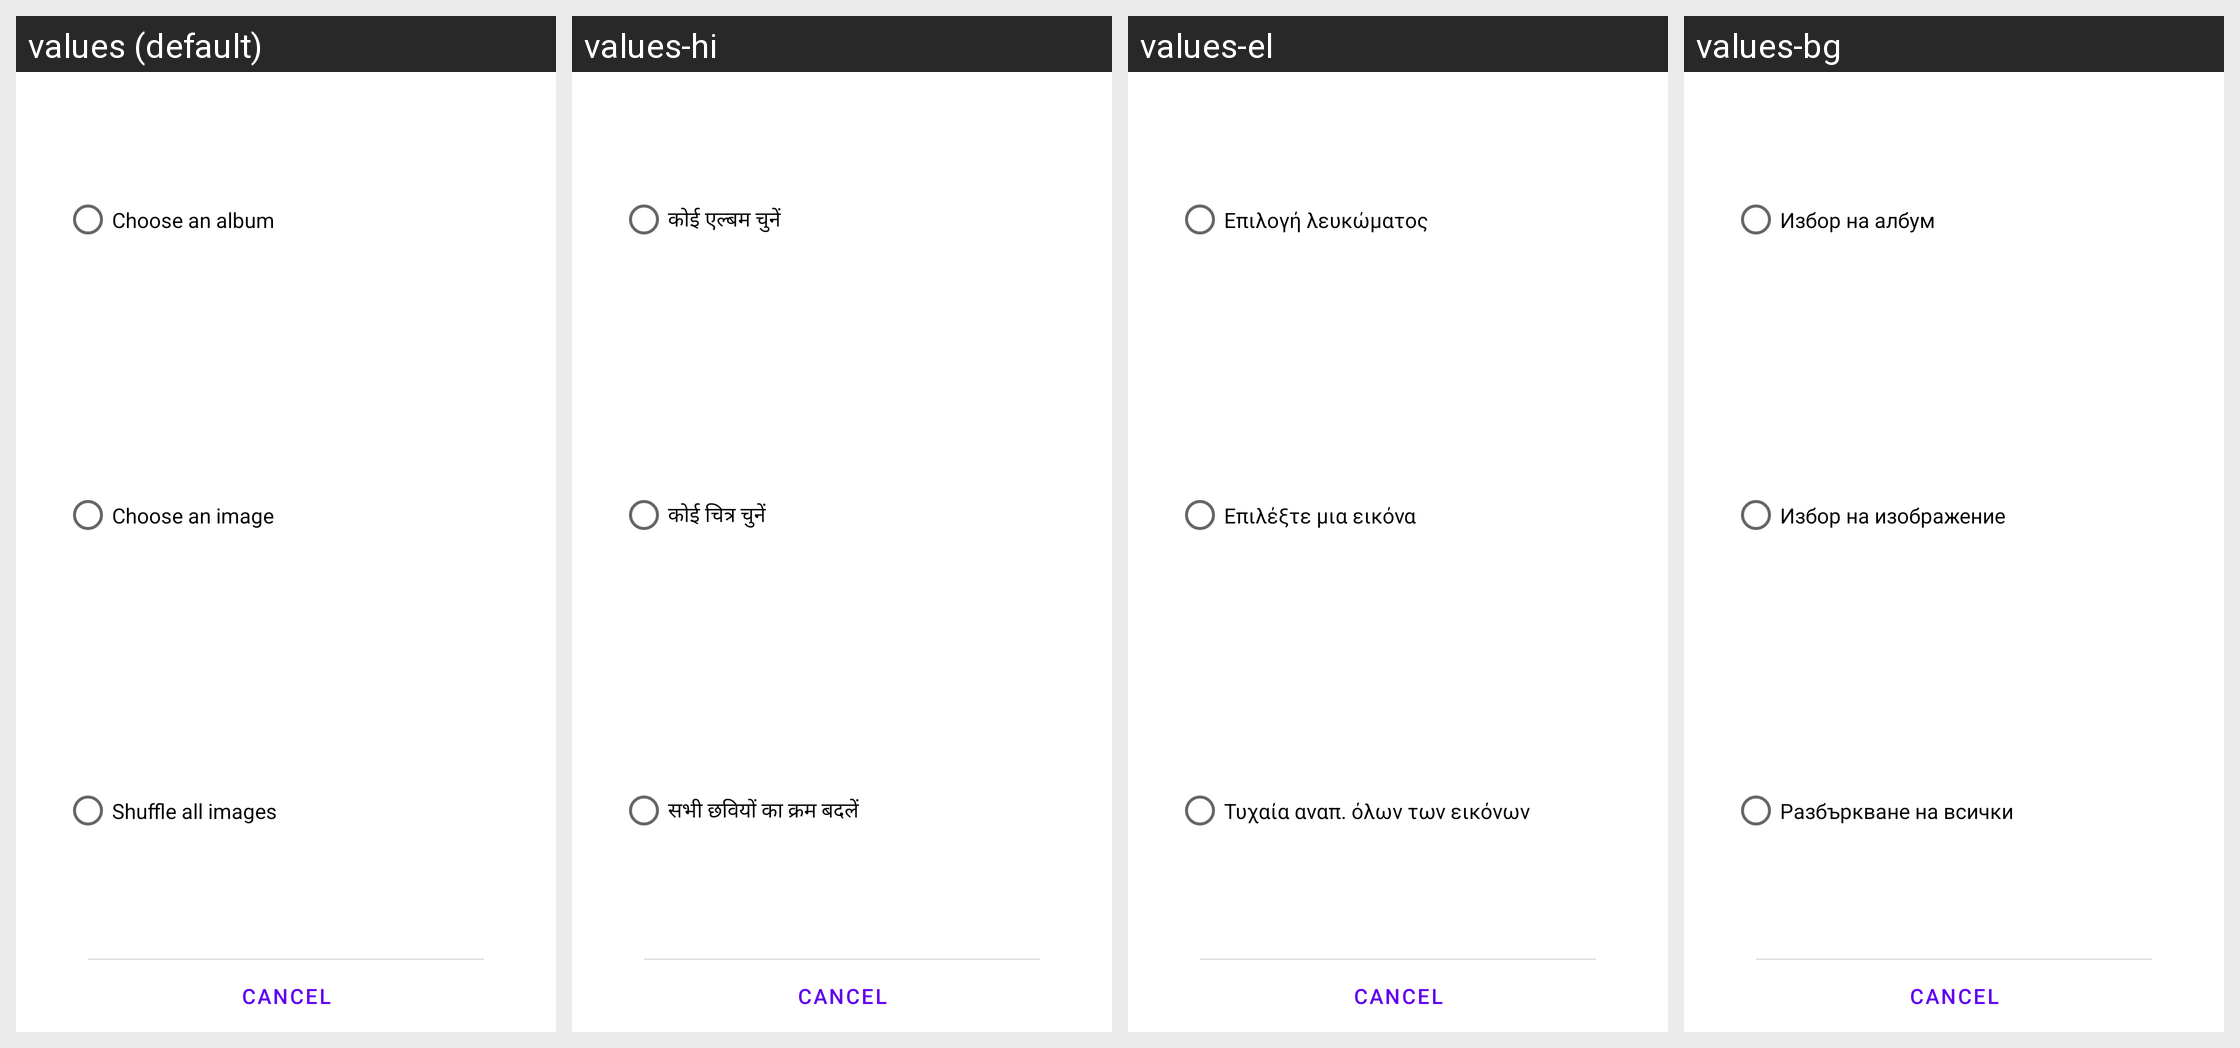

For this localized Android screen grid, give each drawn string resource with its value in every locale shown.
Android screen res/layout/choose_widget_type.xml rendered under 4 locales, left to right: values (default), values-hi, values-el, values-bg. Device: Nexus 5 (rendered at 1080×1920; each locale shown at half size, 540×960, under a caption strip naming it); theme Theme.MaterialComponents.DayNight.NoActionBar.
Other locales in the repository, not shown: values-af, values-am, values-ar, values-az-rAZ, values-bn-rBD, values-ca, values-cs, values-da, values-de, values-en-rGB, values-en-rIN, values-es, values-es-rUS, values-et-rEE, values-eu-rES, values-fa, values-fi, values-fr, values-fr-rCA, values-gl-rES, values-gu-rIN, values-hr, values-hu, values-hy-rAM, values-in, values-is-rIS, values-it, values-iw, values-ja, values-ka-rGE, values-kk-rKZ, values-km-rKH, values-kn-rIN, values-ko, values-ky-rKG, values-lo-rLA, values-lt, values-lv, values-mk-rMK, values-ml-rIN, values-mn-rMN, values-mr-rIN, values-ms-rMY, values-my-rMM, values-nb, values-ne-rNP, values-nl, values-pa-rIN, values-pl, values-pt, values-pt-rPT, values-ro, values-ru, values-si-rLK, values-sk, values-sl, values-sq-rAL, values-sr, values-sv, values-sw, values-ta-rIN, values-te-rIN, values-th, values-tl, values-tr, values-uk, values-ur-rPK, values-uz-rUZ, values-vi, values-zh-rCN, values-zh-rHK, values-zh-rTW, values-zu.
Strings drawn on this screen, with the default value and each locale's value (text and hints the layout hard-codes, and strings that could not be matched under every locale, appear in the picture but are not listed):

widget_type_album
  values: Choose an album
  values-hi: कोई एल्बम चुनें
  values-el: Επιλογή λευκώματος
  values-bg: Избор на албум

widget_type_photo
  values: Choose an image
  values-hi: कोई चित्र चुनें
  values-el: Επιλέξτε μια εικόνα
  values-bg: Избор на изображение

widget_type_shuffle
  values: Shuffle all images
  values-hi: सभी छवियों का क्रम बदलें
  values-el: Τυχαία αναπ. όλων των εικόνων
  values-bg: Разбъркване на всички
